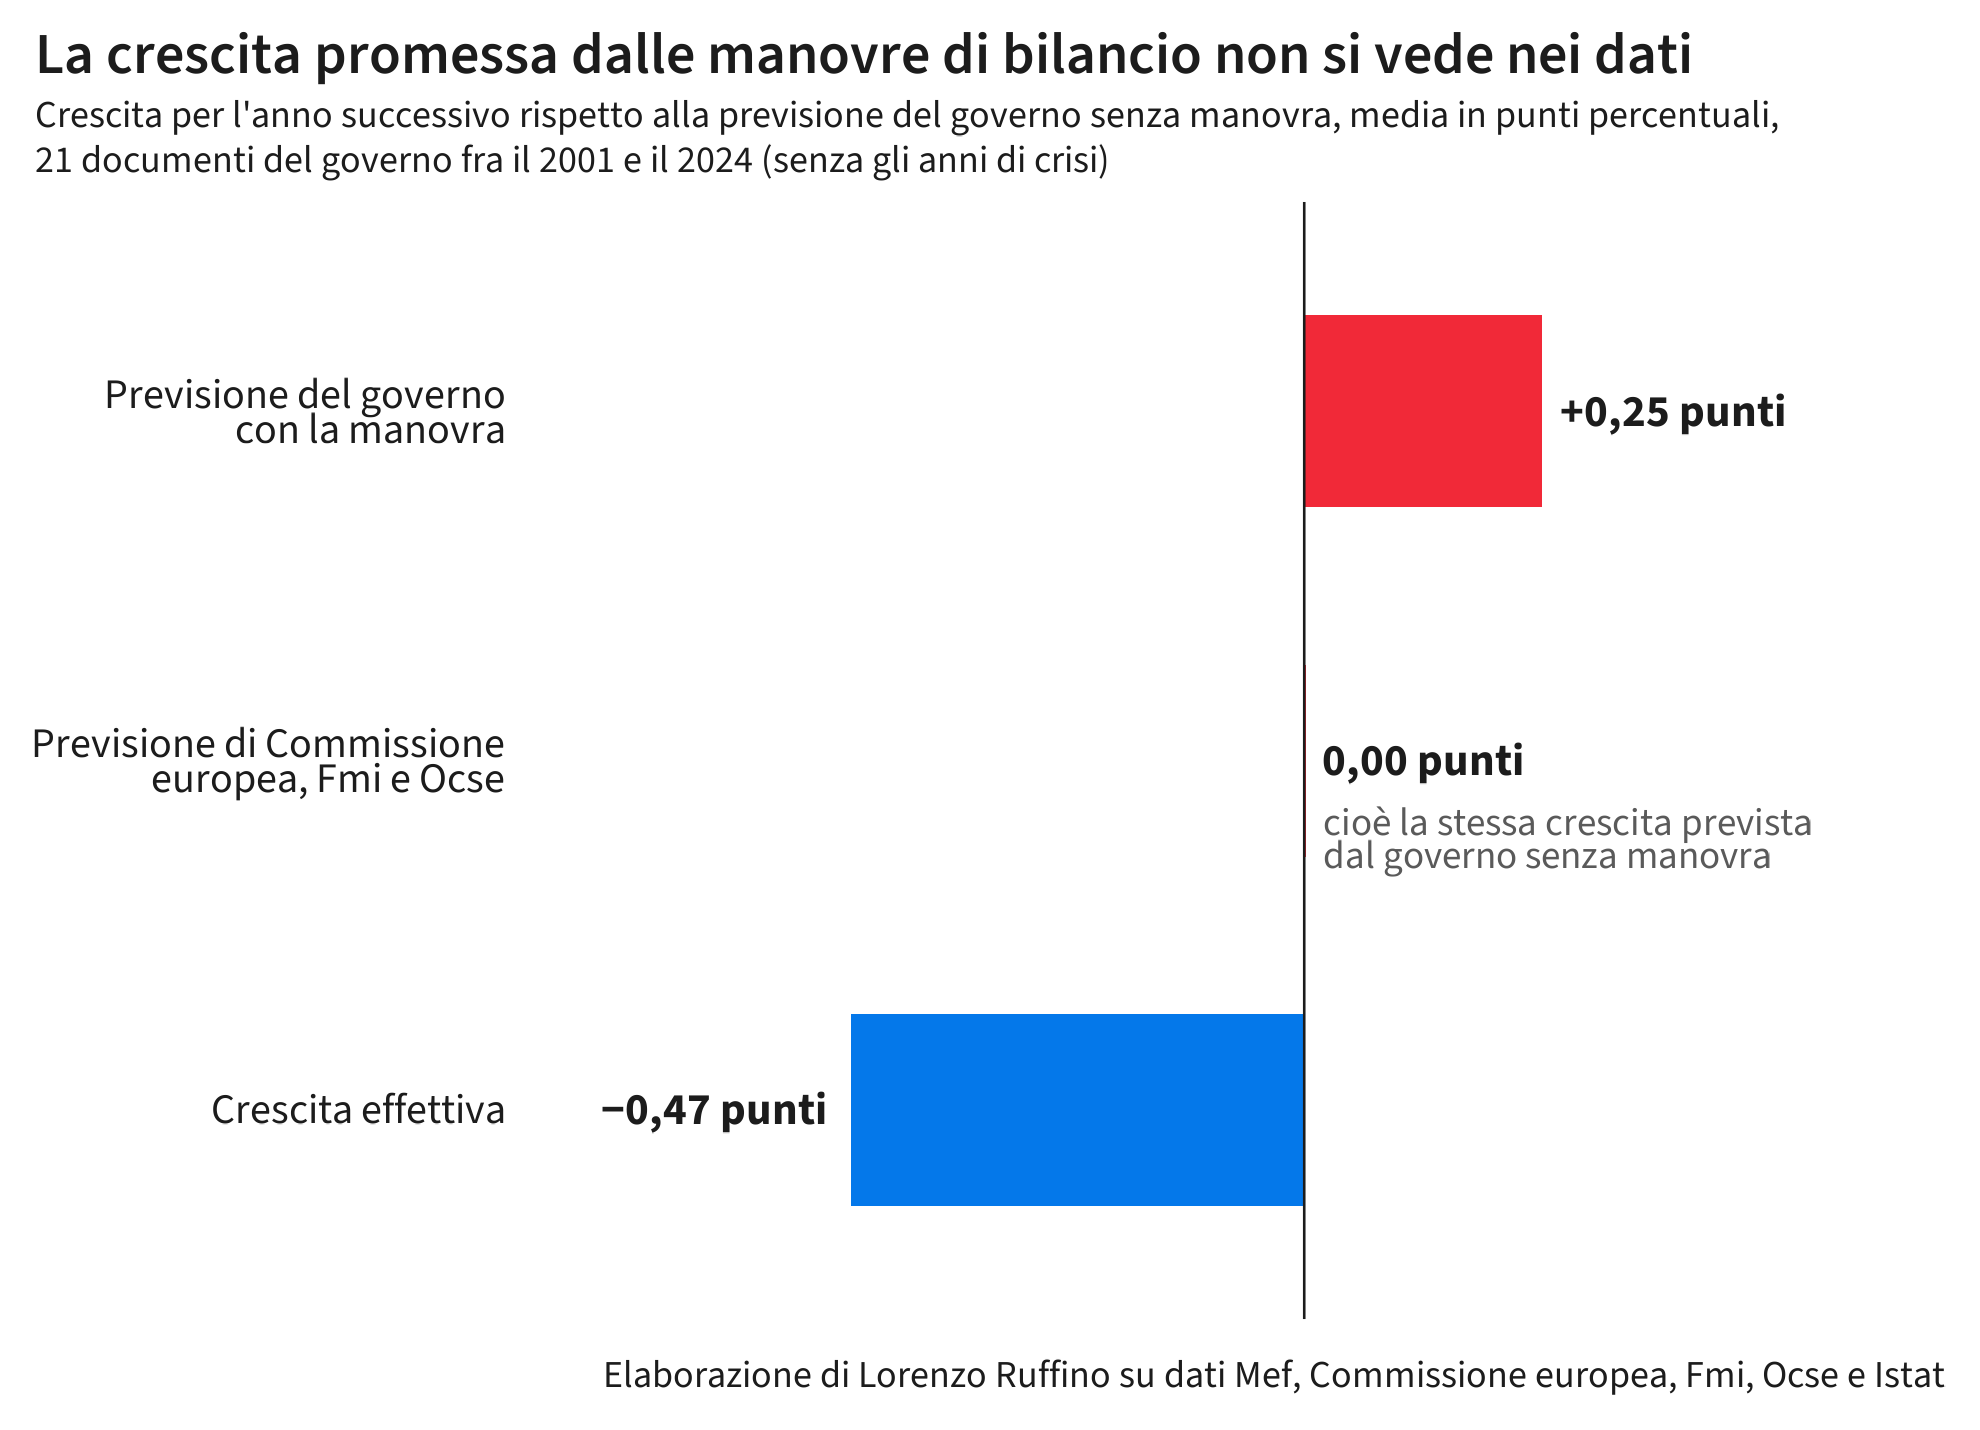

The table this chart was drawn from, first rows:
voce, valore
Previsione del governo?con la manovra, 0.2476
Previsione di Commissione?europea, Fmi e…, 0.001587
Crescita effettiva, -0.4714
